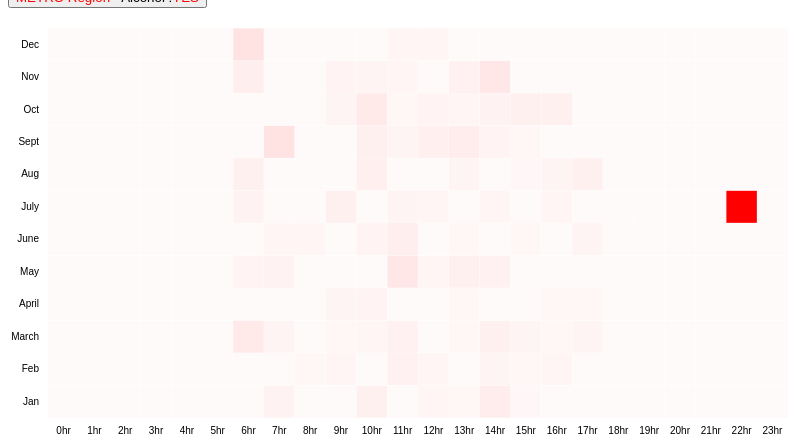
D3 v5 page, settled after 360 driven frames (6 s of simulated time); the page loaded 1 data file(s).


    console.log("hello world")
    let vm = {}
    d3InitSet(vm)
    drawTicks(vm)
    dataLoad(vm)

    function d3InitSet(vm){
        // 设定图表长宽,四周间隔
        let margin = {top: 20, right: 20, bottom: 40, left: 40}
        vm.width = 800 - margin.left - margin.right
        vm.height = 450 - margin.top - margin.bottom

        // 绑定页面 div, 在 div 下新增 svg
        vm.svg = d3.select("#heatmap")
            .append("svg")
            .attr("id",'my_heatmap')
            .attr("width", vm.width + margin.left + margin.right)
            .attr("height", vm.height + margin.top + margin.bottom)
            .append("g")
            .attr("transform","translate(" + margin.left + "," + margin.top + ")")


        // 设定 heatmap 的轴线 label
        let labelX = []
        let labelY = []
        labelY = ['Jan','Feb','March','April','May','June','July','Aug','Sept','Oct','Nov','Dec']
        for(let i = 1; i <=12; i++){
            //labelY.push(''+i)
            labelX.push(''+(2*i-2)+('hr'))
            labelX.push(''+(2*i-1)+('hr'))
        } 
        
        // 设定轴线, 并绑定到 this 下
        // scaleBand 将定义域对应到 range 上
        vm.X = d3.scaleBand()
            .range([ 0, vm.width ])
            .domain(labelX)
            .padding(0.01)
        
        vm.Y = d3.scaleBand()
            .range([vm.height,0])
            .domain(labelY)
            .padding(0.01)

        // 颜色比例尺设定
        vm.color = d3.scaleLinear()
            .range(["#FFFAFA", "#FF0000"])
            .domain([0,1])
        vm.labelY = labelY
    }
    function drawTicks(vm){
        // 设定轴线信息
        vm.Xaxis = d3.axisBottom(vm.X)
        vm.Yaxis = d3.axisLeft(vm.Y)

        // 在 svg 下加入两个 group, 这个 group 包含两个轴线的信息
        vm.svg.append("g").attr("id","axis").attr("transform", "translate(0," + vm.height + ")").call(vm.Xaxis).call(g => g.select(".domain").remove())
        vm.svg.append("g").call(vm.Yaxis).call(g => g.select(".domain").remove())
    }
    function dataLoad(vm){
        d3.csv("./data/ALL-NO.csv").then((data)=>{
            vm.svg.selectAll("rect")
                .data(data)
                .enter()
                .append("rect")
                .attr("x", function(d) { return vm.X(d.HOUR+'hr') })
                .attr("y", function(d) { return vm.Y(vm.labelY[d.MONTH-1]) })
                .attr("width", vm.X.bandwidth() )
                .attr("height", vm.Y.bandwidth() )
                .style("fill", function(d) { return vm.color(d.percent)} )         
        })           
    }
    function updateData(filename){
        d3.csv(filename).then((data)=>{
            vm.svg.selectAll("rect").data(data).style("fill", function(d) { return vm.color(d.percent)} )      
        })        
    }


### data: data/ALL-NO.csv
MONTH, HOUR, TOTAL, FATAL, percent
1, 0, 0, 0, 0
1, 1, 0, 0, 0
1, 2, 0, 0, 0
1, 3, 0, 0, 0
1, 4, 0, 0, 0
1, 5, 0, 0, 0
1, 6, 18, 0, 0
1, 7, 31, 1, 0.03226
1, 8, 41, 0, 0
1, 9, 35, 0, 0
1, 10, 51, 2, 0.03922
1, 11, 50, 0, 0
1, 12, 52, 1, 0.01923
1, 13, 57, 1, 0.01754
1, 14, 54, 3, 0.05556
1, 15, 73, 1, 0.0137
1, 16, 44, 0, 0
1, 17, 47, 0, 0
1, 18, 0, 0, 0
1, 19, 1, 0, 0
1, 20, 0, 0, 0
1, 21, 0, 0, 0
1, 22, 0, 0, 0
1, 23, 0, 0, 0
2, 0, 0, 0, 0
2, 1, 0, 0, 0
2, 2, 0, 0, 0
2, 3, 1, 0, 0
2, 4, 0, 0, 0
2, 5, 0, 0, 0
2, 6, 32, 0, 0
2, 7, 46, 0, 0
2, 8, 64, 1, 0.01562
2, 9, 46, 1, 0.02174
2, 10, 44, 0, 0
2, 11, 54, 2, 0.03704
2, 12, 50, 1, 0.02
2, 13, 49, 0, 0
2, 14, 43, 1, 0.02326
2, 15, 71, 1, 0.01408
2, 16, 54, 1, 0.01852
2, 17, 58, 0, 0
2, 18, 1, 0, 0
2, 19, 0, 0, 0
2, 20, 0, 0, 0
2, 21, 1, 0, 0
2, 22, 0, 0, 0
2, 23, 2, 0, 0
3, 0, 2, 0, 0
3, 1, 0, 0, 0
3, 2, 0, 0, 0
3, 3, 2, 0, 0
3, 4, 0, 0, 0
3, 5, 2, 0, 0
3, 6, 29, 2, 0.06897
3, 7, 44, 1, 0.02273
3, 8, 79, 0, 0
3, 9, 58, 1, 0.01724
3, 10, 51, 1, 0.01961
3, 11, 55, 2, 0.03636
... 228 more rows